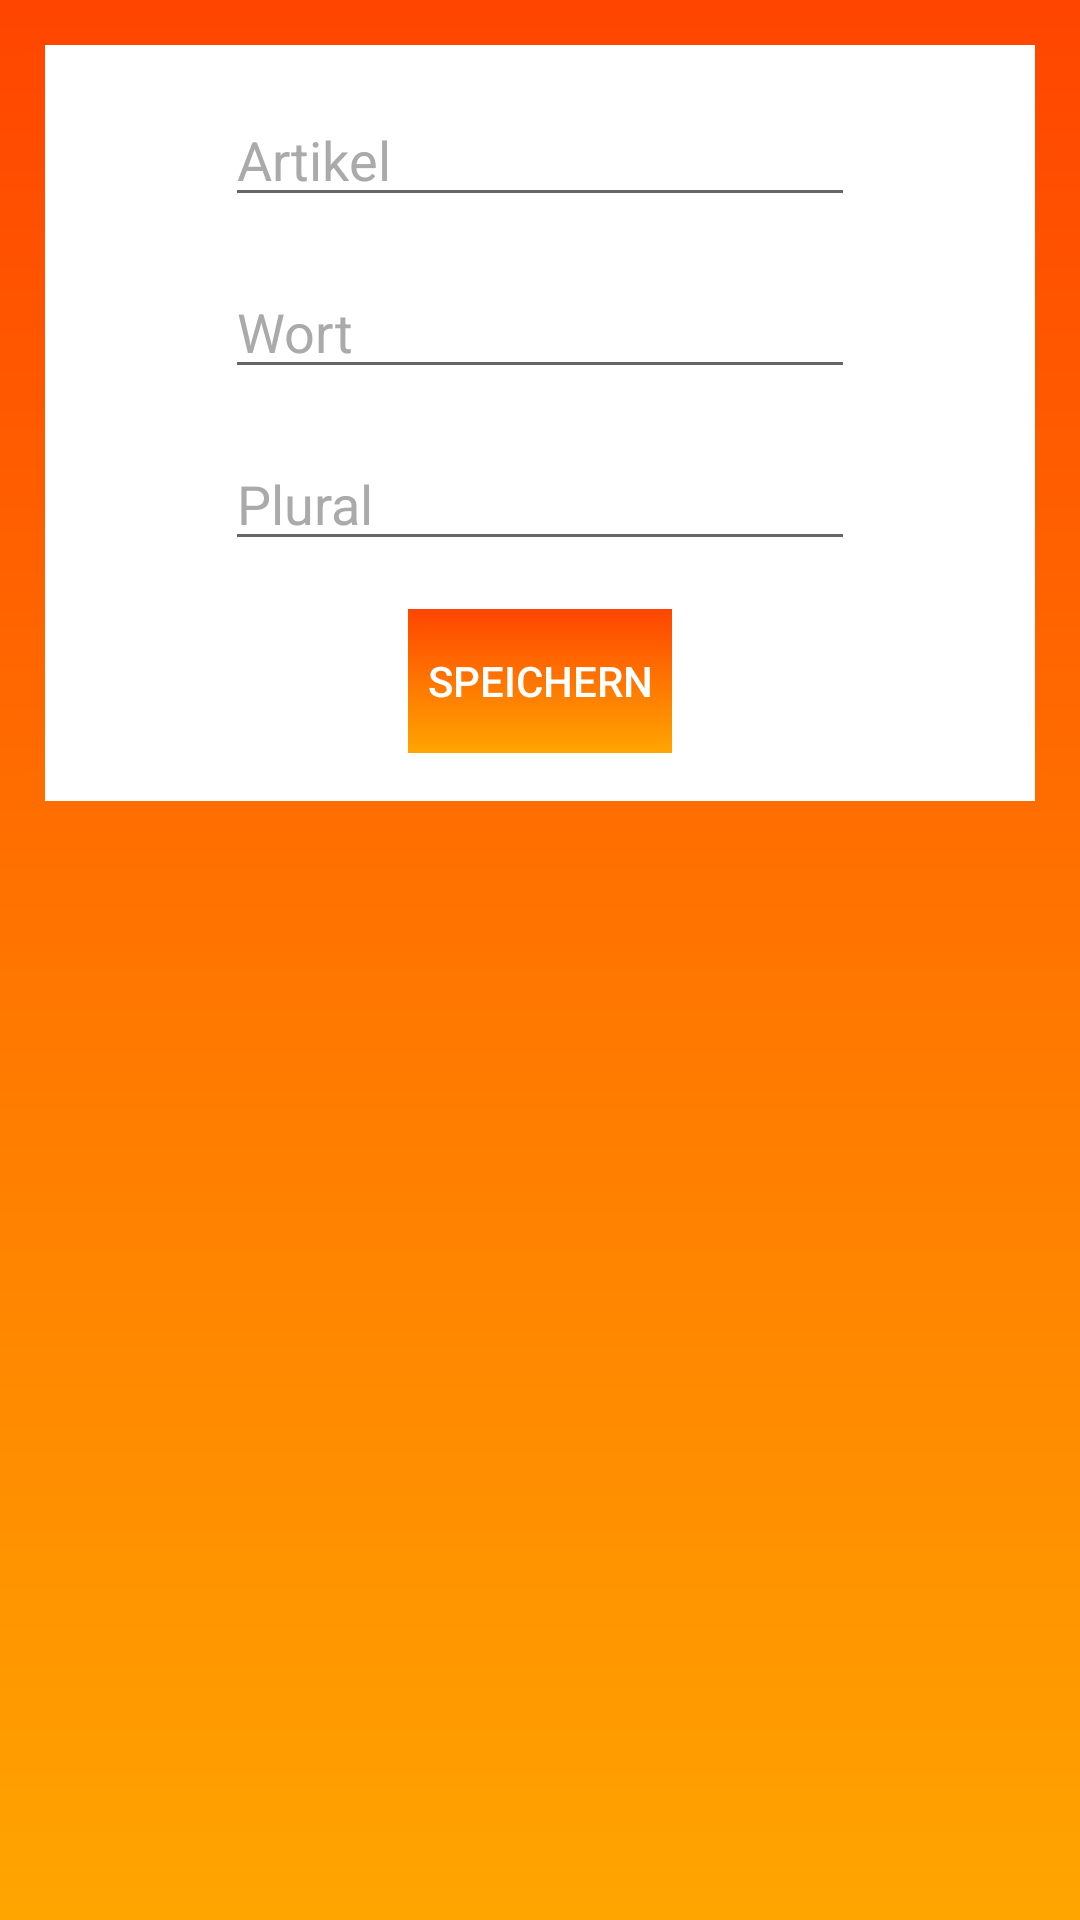

This screen was rendered from an Android layout file. Write that file and the resources it references.
<!-- AndroidManifest.xml: application theme Theme.Diktat -->
<!-- res/layout/fragment_add_word.xml -->
<?xml version="1.0" encoding="utf-8"?>
<layout xmlns:android="http://schemas.android.com/apk/res/android"
    xmlns:tools="http://schemas.android.com/tools">

    <data>

    </data>

    <FrameLayout
        android:layout_width="match_parent"
        android:layout_height="match_parent"
        android:background="@drawable/main_bg"
        tools:context="me.hani.diktat.ui.word.AddWordFragment">


        <LinearLayout
            android:layout_width="match_parent"
            android:layout_height="wrap_content"
            android:layout_margin="15dp"
            android:background="@color/white"
            android:gravity="center"
            android:orientation="vertical">


            <EditText
                android:id="@+id/et_add_word_artikel"
                android:layout_width="wrap_content"
                android:layout_height="wrap_content"
                android:layout_marginTop="@dimen/margin_16"
                android:ems="10"
                android:hint="@string/artikel"
                android:inputType="textPersonName"
                android:textColor="@color/black"
                android:textColorHint="@android:color/darker_gray" />

            <EditText
                android:id="@+id/et_add_word_word"
                android:layout_width="wrap_content"
                android:layout_height="wrap_content"
                android:layout_marginTop="@dimen/margin_16"
                android:ems="10"
                android:hint="@string/word"
                android:inputType="textPersonName"
                android:textColor="@color/black"
                android:textColorHint="@android:color/darker_gray" />

            <EditText
                android:id="@+id/et_add_word_plural"
                android:layout_width="wrap_content"
                android:layout_height="wrap_content"
                android:layout_marginTop="@dimen/margin_16"
                android:ems="10"
                android:hint="@string/plural"
                android:inputType="textPersonName"
                android:textColor="@color/black"
                android:textColorHint="@android:color/darker_gray" />

            <Button
                android:id="@+id/btn_add_word_save"
                style="@style/Widget.AppCompat.Button.Borderless.Colored"
                android:layout_width="wrap_content"
                android:layout_height="wrap_content"
                android:layout_marginTop="16dp"
                android:layout_marginBottom="16dp"
                android:background="@drawable/main_bg"
                android:shadowRadius="5"
                android:text="@string/save"
                android:textColor="@color/white"
                android:textColorHint="@android:color/darker_gray" />
        </LinearLayout>

    </FrameLayout>
</layout>
<!-- resources referenced by this layout -->
<resources>
  <color name="black">#FF000000</color>
  <color name="white">#FFFFFFFF</color>
  <dimen name="margin_16">16dp</dimen>
  <!-- drawable main_bg (drawable) -->
  <?xml version="1.0" encoding="utf-8"?>
  <shape xmlns:android="http://schemas.android.com/apk/res/android">
      <gradient
          android:startColor="@color/OrangeRed1"
          android:endColor="@color/orange1"
          android:angle="270"
          android:type="linear"/>
  </shape>
  <string name="artikel">Artikel</string>
  <string name="plural">Plural</string>
  <string name="save">Speichern</string>
  <string name="word">Wort</string>
  <style name="Theme.Diktat" parent="Theme.MaterialComponents.Light.DarkActionBar">
          
          <item name="colorPrimary">@color/OrangeRed1</item>
          <item name="colorPrimaryVariant">@color/OrangeRed1</item>
          <item name="colorOnPrimary">@color/white</item>
          
          <item name="colorSecondary">@color/orange2</item>
          <item name="colorSecondaryVariant">@color/OrangeRed1</item>
          <item name="colorOnSecondary">@color/black</item>
          
          <item name="android:statusBarColor" tools:targetApi="l">?attr/colorPrimaryVariant</item>
          
      </style>
  <color name="OrangeRed1">#ff4500</color>
  <color name="orange1">#FFA500</color>
  <color name="orange2">#ee9a00</color>
</resources>
